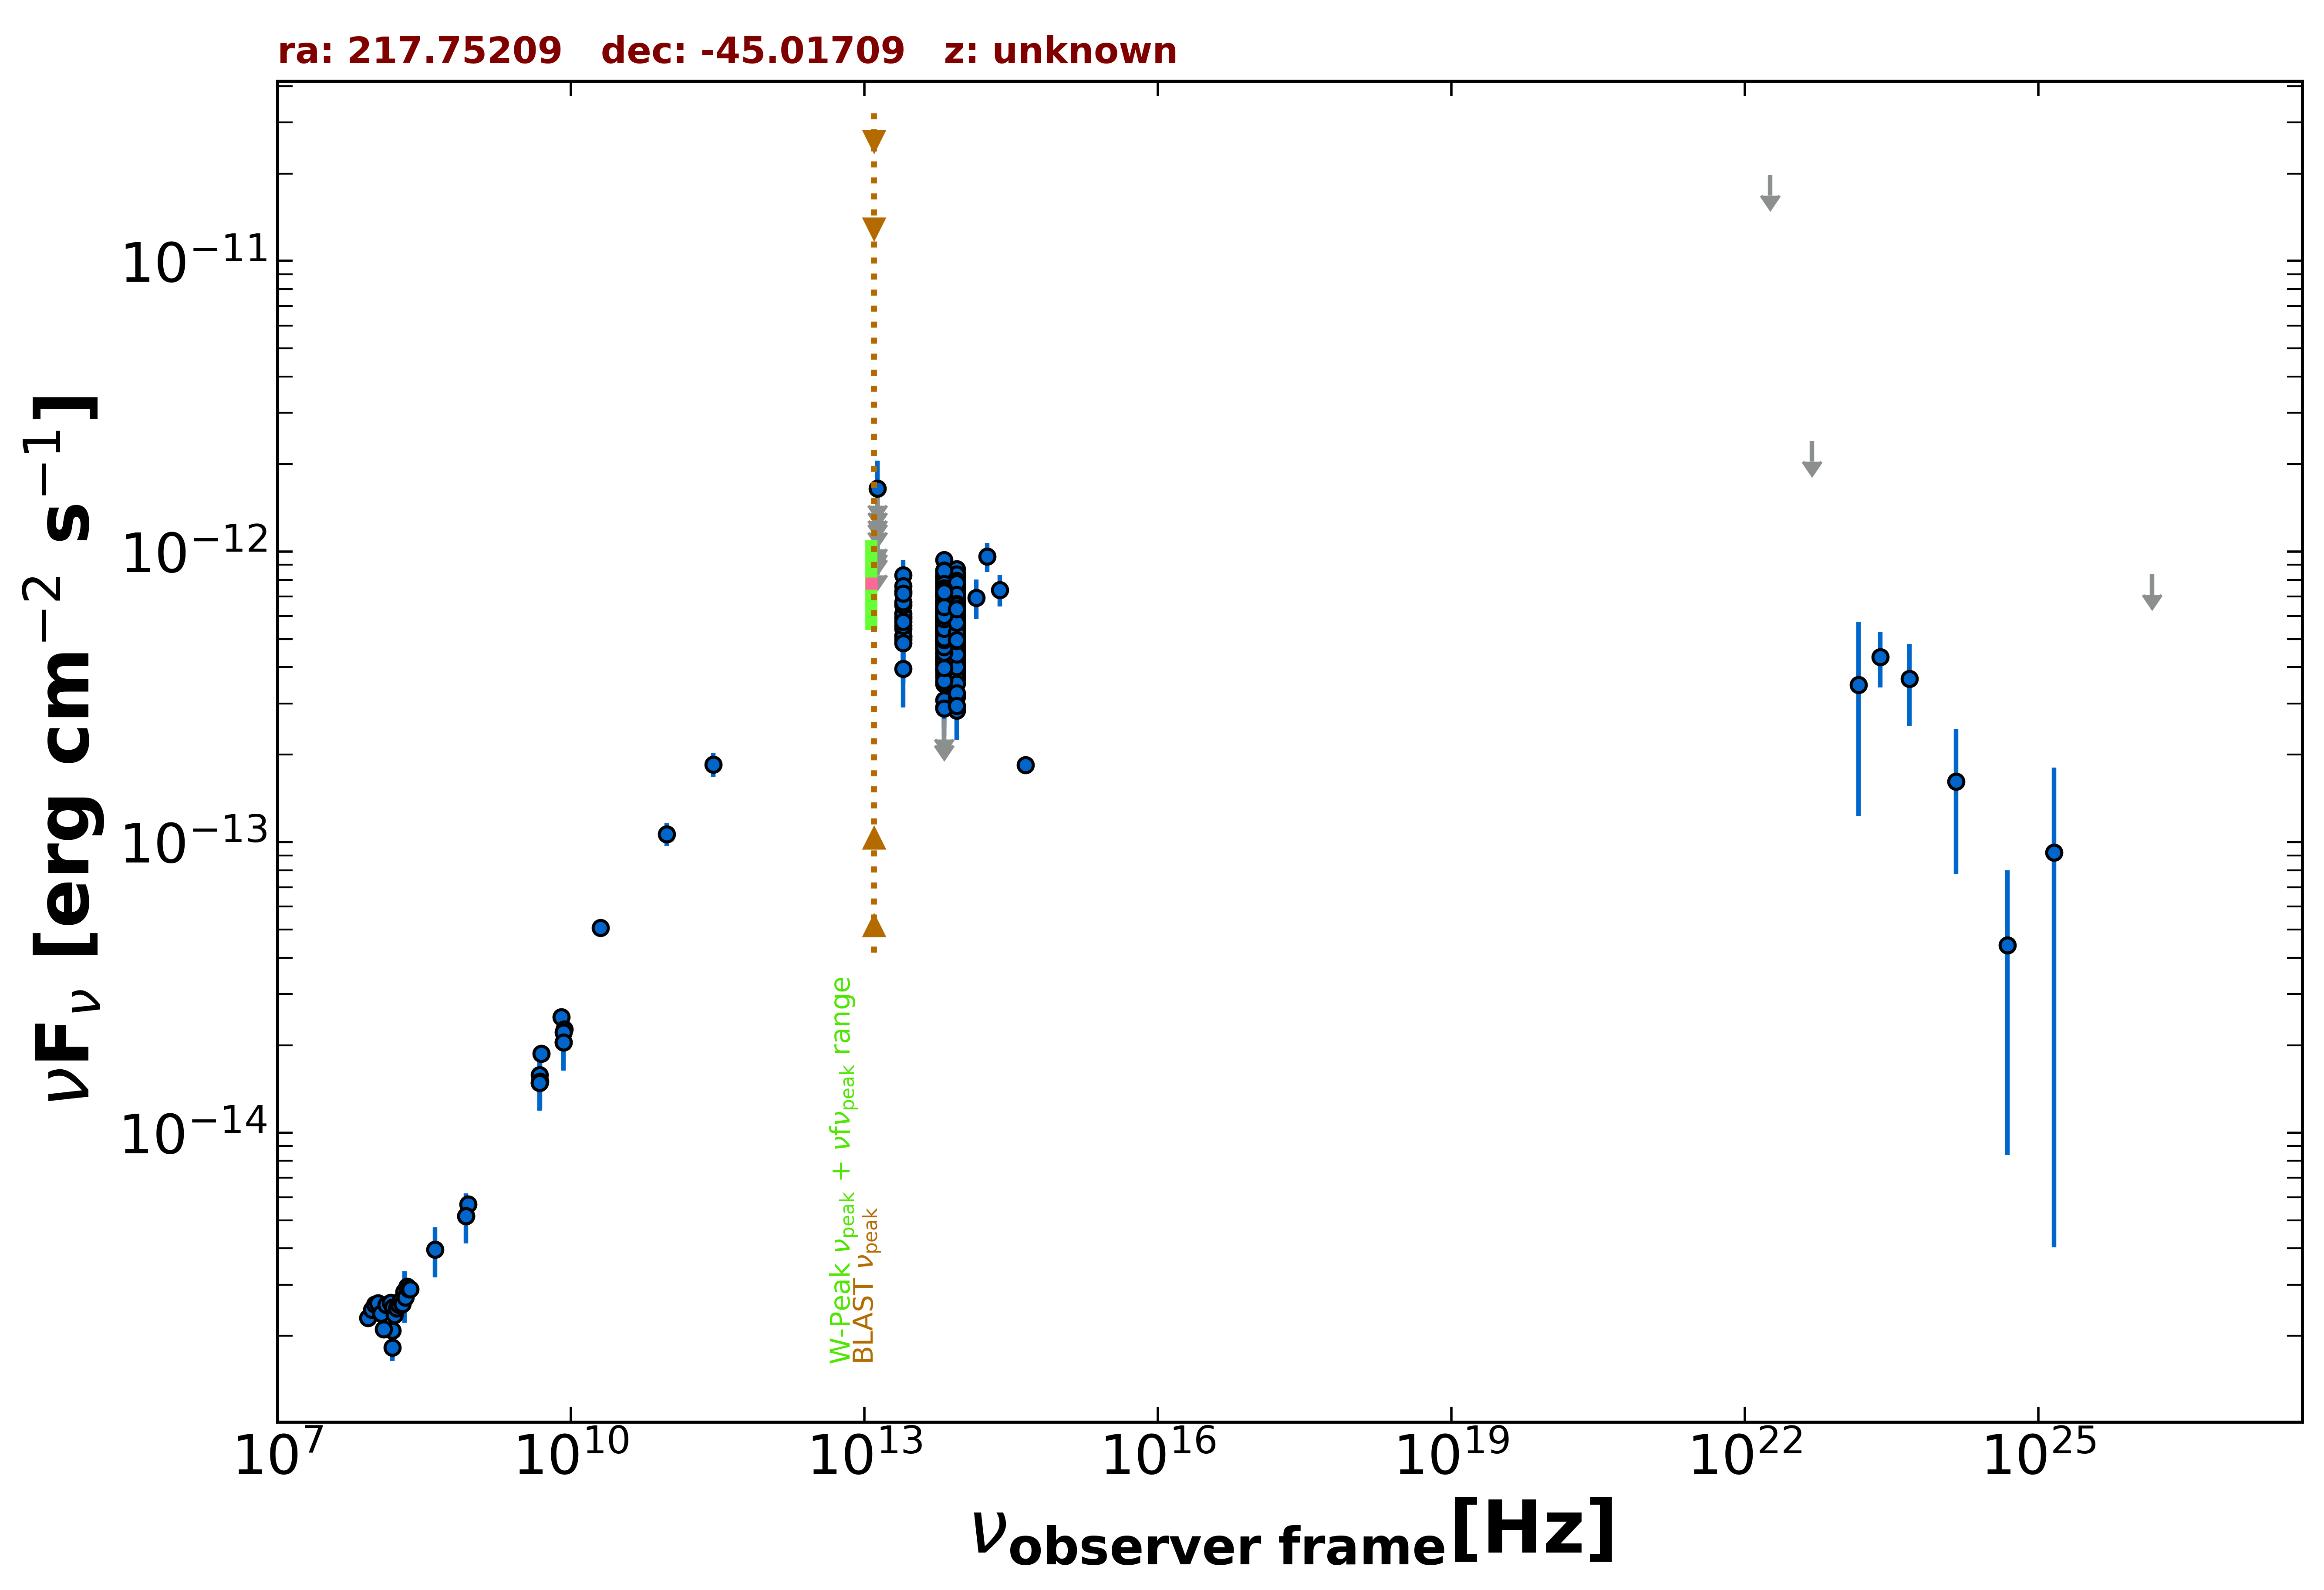

The table this chart was drawn from, first rows:
freq., flux, err_flux, MJD_start, MJD_end, flag, catalog, reference
8.870e+08, 5.666e-15, 4.010e-16, 55000, 55000, , RACS, Hale et al. 2021  PASA  38  e058
8.430e+08, 5.173e-15, 1.555e-16, 55000, 55000, , SUMSS, Manch et al. 2003  MNRAS  342  1117
1.500e+08, 1.822e-15, 1.825e-16, 55000, 55000, , TGSS150, Intema et al. 2017  A&A  598  A781
5.000e+09, 1.875e-14, 9.500e-16, 55000, 55000, , AT20G, Murphy et al. 2010  MNRAS  402  2403
8.000e+09, 2.504e-14, 1.280e-15, 55000, 55000, , AT20G, Murphy et al. 2010  MNRAS  402  2403
2.000e+10, 5.080e-14, 2.600e-15, 55000, 55000, , AT20G, Murphy et al. 2010  MNRAS  402  2403
4.800e+09, 1.488e-14, 3.800e-16, 55000, 55000, , ATPMN, McConnell et al. 2012  MNRAS  422  1527
8.600e+09, 2.270e-14, 1.375e-15, 55000, 55000, , ATPMN, McConnell et al. 2012  MNRAS  422  1527
8.400e+09, 2.050e-14, 0.000e+00, 55000, 55000, , CRATES, Healey et al. 2007  ApJS  171  61
4.800e+09, 1.579e-14, 9.100e-16, 55000, 55000, , PMN, Griffith et al. 1993-1996  VizieR  VIII/…
2.850e+11, 1.852e-13, 1.710e-14, 57087, 57087, , ALMA, Bonato et al. 2019  MNRAS  485  1188
9.506e+10, 1.065e-13, 9.520e-15, 57087, 57087, , ALMA, Bonato et al. 2019  MNRAS  485  1188
1.389e+14, 6.943e-13, 1.085e-13, 55000, 55000, , 2MASS, Skrutskie et al. 2006  AJ  131  1163
1.804e+14, 9.610e-13, 1.116e-13, 55000, 55000, , 2MASS, Skrutskie et al. 2006  AJ  131  1163
2.427e+14, 7.381e-13, 9.130e-14, 55000, 55000, , 2MASS, Skrutskie et al. 2006  AJ  131  1163
8.817e+13, 6.593e-13, 3.050e-15, 55000, 55000, , UNWISE, Schlafly et al. 2019  ApJS  240  30
6.517e+13, 6.339e-13, 4.250e-15, 55000, 55000, , UNWISE, Schlafly et al. 2019  ApJS  240  30
8.817e+13, 7.015e-13, 1.940e-14, 55000, 55000, , WISE, Wright et al. 2010  AJ  140  1868
6.517e+13, 7.195e-13, 1.855e-14, 55000, 55000, , WISE, Wright et al. 2010  AJ  140  1868
2.498e+13, 5.986e-13, 4.025e-14, 55000, 55000, , WISE, Wright et al. 2010  AJ  140  1868
1.363e+13, 8.142e-13, 1.265e-13, 55000, 55000, , WISE, Wright et al. 2010  AJ  140  1868
8.817e+13, 5.666e-13, 2.975e-14, 57065, 57065, , NEOWISE, Mainzer et al. 2014  ApJ  792  30
6.517e+13, 5.647e-13, 3.955e-14, 57065, 57065, , NEOWISE, Mainzer et al. 2014  ApJ  792  30
8.817e+13, 5.040e-13, 4.650e-14, 57240, 57240, , NEOWISE, Mainzer et al. 2014  ApJ  792  30
6.517e+13, 5.795e-13, 4.005e-14, 57240, 57240, , NEOWISE, Mainzer et al. 2014  ApJ  792  30
8.817e+13, 5.878e-13, 3.030e-14, 57239, 57239, , NEOWISE, Mainzer et al. 2014  ApJ  792  30
6.517e+13, 4.654e-13, 4.335e-14, 57239, 57239, , NEOWISE, Mainzer et al. 2014  ApJ  792  30
8.817e+13, 5.971e-13, 2.915e-14, 57240, 57240, , NEOWISE, Mainzer et al. 2014  ApJ  792  30
6.517e+13, 5.494e-13, 4.000e-14, 57240, 57240, , NEOWISE, Mainzer et al. 2014  ApJ  792  30
8.817e+13, 4.994e-13, 3.685e-14, 57240, 57240, , NEOWISE, Mainzer et al. 2014  ApJ  792  30
6.517e+13, 5.668e-13, 3.920e-14, 57240, 57240, , NEOWISE, Mainzer et al. 2014  ApJ  792  30
8.817e+13, 4.999e-13, 4.610e-14, 57240, 57240, , NEOWISE, Mainzer et al. 2014  ApJ  792  30
6.517e+13, 5.679e-13, 4.450e-14, 57240, 57240, , NEOWISE, Mainzer et al. 2014  ApJ  792  30
8.817e+13, 5.603e-13, 3.150e-14, 57240, 57240, , NEOWISE, Mainzer et al. 2014  ApJ  792  30
6.517e+13, 5.854e-13, 3.995e-14, 57240, 57240, , NEOWISE, Mainzer et al. 2014  ApJ  792  30
8.817e+13, 5.776e-13, 3.035e-14, 57240, 57240, , NEOWISE, Mainzer et al. 2014  ApJ  792  30
6.517e+13, 6.267e-13, 7.000e-14, 57240, 57240, , NEOWISE, Mainzer et al. 2014  ApJ  792  30
8.817e+13, 5.191e-13, 4.165e-14, 58320, 58320, , NEOWISE, Mainzer et al. 2014  ApJ  792  30
6.517e+13, 4.851e-13, 5.820e-14, 58320, 58320, , NEOWISE, Mainzer et al. 2014  ApJ  792  30
8.817e+13, 6.043e-13, 3.230e-14, 58319, 58319, , NEOWISE, Mainzer et al. 2014  ApJ  792  30
6.517e+13, 5.653e-13, 5.735e-14, 58319, 58319, , NEOWISE, Mainzer et al. 2014  ApJ  792  30
8.817e+13, 6.218e-13, 3.150e-14, 58320, 58320, , NEOWISE, Mainzer et al. 2014  ApJ  792  30
6.517e+13, 5.990e-13, 4.695e-14, 58320, 58320, , NEOWISE, Mainzer et al. 2014  ApJ  792  30
8.817e+13, 6.218e-13, 3.095e-14, 58319, 58319, , NEOWISE, Mainzer et al. 2014  ApJ  792  30
6.517e+13, 5.838e-13, 4.145e-14, 58319, 58319, , NEOWISE, Mainzer et al. 2014  ApJ  792  30
8.817e+13, 5.401e-13, 3.685e-14, 58319, 58319, , NEOWISE, Mainzer et al. 2014  ApJ  792  30
6.517e+13, 5.428e-13, 4.855e-14, 58319, 58319, , NEOWISE, Mainzer et al. 2014  ApJ  792  30
8.817e+13, 5.050e-13, 3.350e-14, 58319, 58319, , NEOWISE, Mainzer et al. 2014  ApJ  792  30
6.517e+13, 5.334e-13, 4.030e-14, 58319, 58319, , NEOWISE, Mainzer et al. 2014  ApJ  792  30
8.817e+13, 5.787e-13, 3.520e-14, 58319, 58319, , NEOWISE, Mainzer et al. 2014  ApJ  792  30
6.517e+13, 5.710e-13, 4.160e-14, 58319, 58319, , NEOWISE, Mainzer et al. 2014  ApJ  792  30
8.817e+13, 6.638e-13, 3.975e-14, 58319, 58319, , NEOWISE, Mainzer et al. 2014  ApJ  792  30
6.517e+13, 4.910e-13, 7.490e-14, 58319, 58319, , NEOWISE, Mainzer et al. 2014  ApJ  792  30
8.817e+13, 5.511e-13, 3.100e-14, 58319, 58319, , NEOWISE, Mainzer et al. 2014  ApJ  792  30
6.517e+13, 4.964e-13, 5.175e-14, 58319, 58319, , NEOWISE, Mainzer et al. 2014  ApJ  792  30
8.817e+13, 5.766e-13, 3.030e-14, 58319, 58319, , NEOWISE, Mainzer et al. 2014  ApJ  792  30
6.517e+13, 5.795e-13, 4.330e-14, 58319, 58319, , NEOWISE, Mainzer et al. 2014  ApJ  792  30
8.817e+13, 4.656e-13, 4.380e-14, 58320, 58320, , NEOWISE, Mainzer et al. 2014  ApJ  792  30
6.517e+13, 4.978e-13, 4.775e-14, 58320, 58320, , NEOWISE, Mainzer et al. 2014  ApJ  792  30
8.817e+13, 5.148e-13, 4.085e-14, 58319, 58319, , NEOWISE, Mainzer et al. 2014  ApJ  792  30
... 602 more rows
